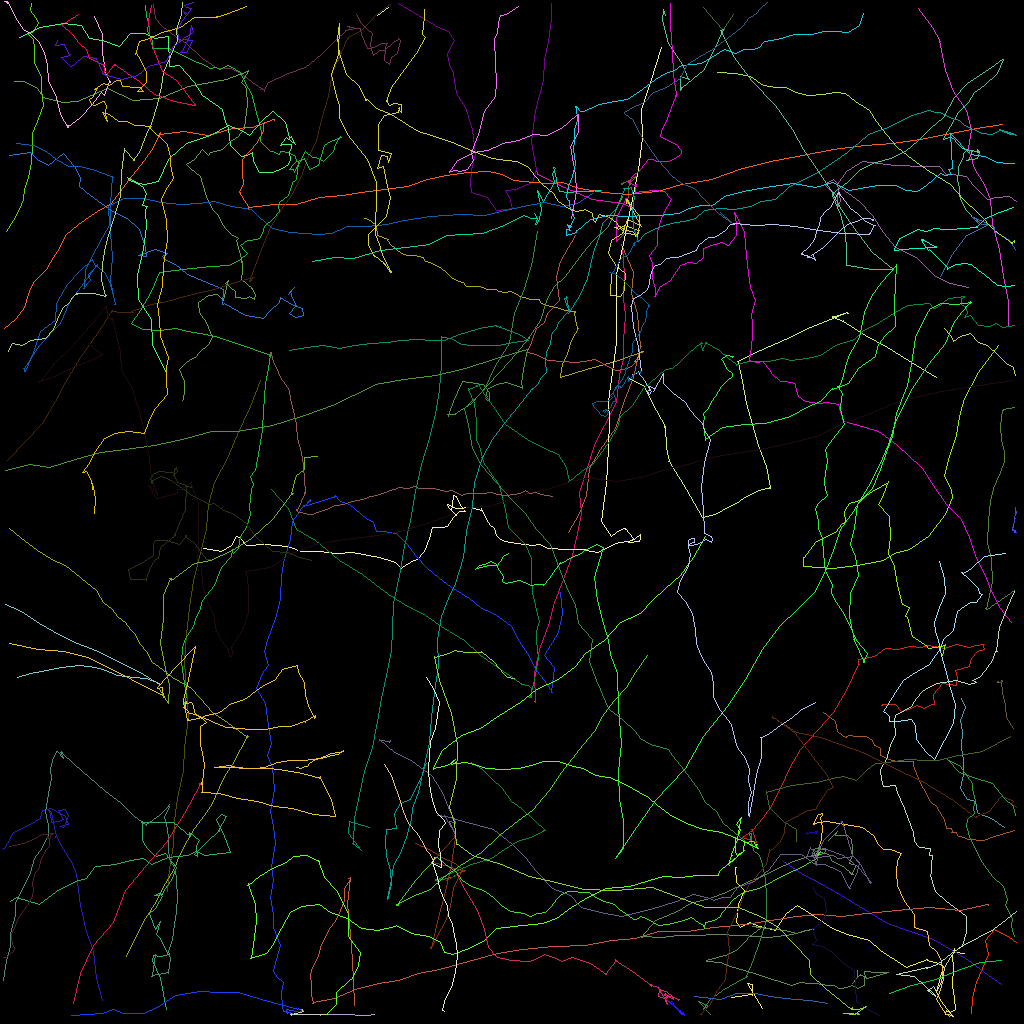

Values plotted in this chart, from the file beside it:
traj_idx, frame, x, y, z
51, 0, 125.5, 103.4, 0.0
51, 1, 123.8, 102.3, 0.0
51, 2, 122.2, 101.6, 0.0
51, 3, 122.1, 101.5, 0.0
51, 4, 121.9, 100.2, 0.0
51, 5, 120.9, 99.85, 0.0
51, 6, 120, 98.45, 0.0
51, 7, 120.3, 96.7, 0.0
51, 8, 120.3, 94.93, 0.0
51, 9, 120.1, 93.4, 0.0
51, 10, 120.2, 91.37, 0.0
51, 11, 120, 90.06, 0.0
51, 12, 120.7, 88.4, 0.0
51, 13, 120.2, 87.26, 0.0
3, 0, 78.39, 28.74, 0.0
3, 1, 76.98, 30.13, 0.0
3, 2, 77.03, 27.11, 0.0
3, 3, 78.2, 24.79, 0.0
3, 4, 78.25, 24.82, 0.0
3, 5, 78.25, 24.75, 0.0
3, 6, 78.2, 24.83, 0.0
3, 7, 78.16, 24.8, 0.0
3, 8, 78.23, 24.78, 0.0
3, 9, 78.17, 24.79, 0.0
3, 10, 78.29, 24.82, 0.0
3, 11, 78.32, 25.33, 0.0
3, 12, 78.37, 25.05, 0.0
3, 13, 78.28, 24.8, 0.0
3, 14, 78.85, 25.82, 0.0
3, 15, 77.81, 25.41, 0.0
3, 16, 74.06, 24.83, 0.0
3, 17, 70.56, 23.37, 0.0
3, 18, 68.85, 22.65, 0.0
3, 19, 67.16, 21.76, 0.0
3, 20, 66.98, 21.15, 0.0
66, 0, 32.56, 47.45, 0.0
66, 1, 31.24, 50.76, 0.0
66, 2, 29.67, 54.25, 0.0
66, 3, 28.36, 57.21, 0.0
66, 4, 26.7, 60.22, 0.0
66, 5, 26.05, 63.04, 0.0
66, 6, 25.8, 65.95, 0.0
66, 7, 25.03, 69.17, 0.0
66, 8, 24.13, 72.56, 0.0
66, 9, 23.63, 75.85, 0.0
66, 10, 23.23, 79.24, 0.0
66, 11, 22.99, 82.59, 0.0
66, 12, 23.21, 86.09, 0.0
66, 13, 23.45, 89.63, 0.0
66, 14, 23.03, 93.34, 0.0
66, 15, 22.89, 96.28, 0.0
66, 16, 22.16, 99.79, 0.0
66, 17, 21.76, 102.5, 0.0
66, 18, 21.62, 105.6, 0.0
66, 19, 21.14, 108.6, 0.0
66, 20, 20.92, 111.4, 0.0
300, 1, 77.65, 30.48, 0.0
300, 2, 79.14, 33.97, 0.0
300, 3, 78.91, 36.67, 0.0
300, 4, 79.58, 39.09, 0.0
... 5,645 more rows
